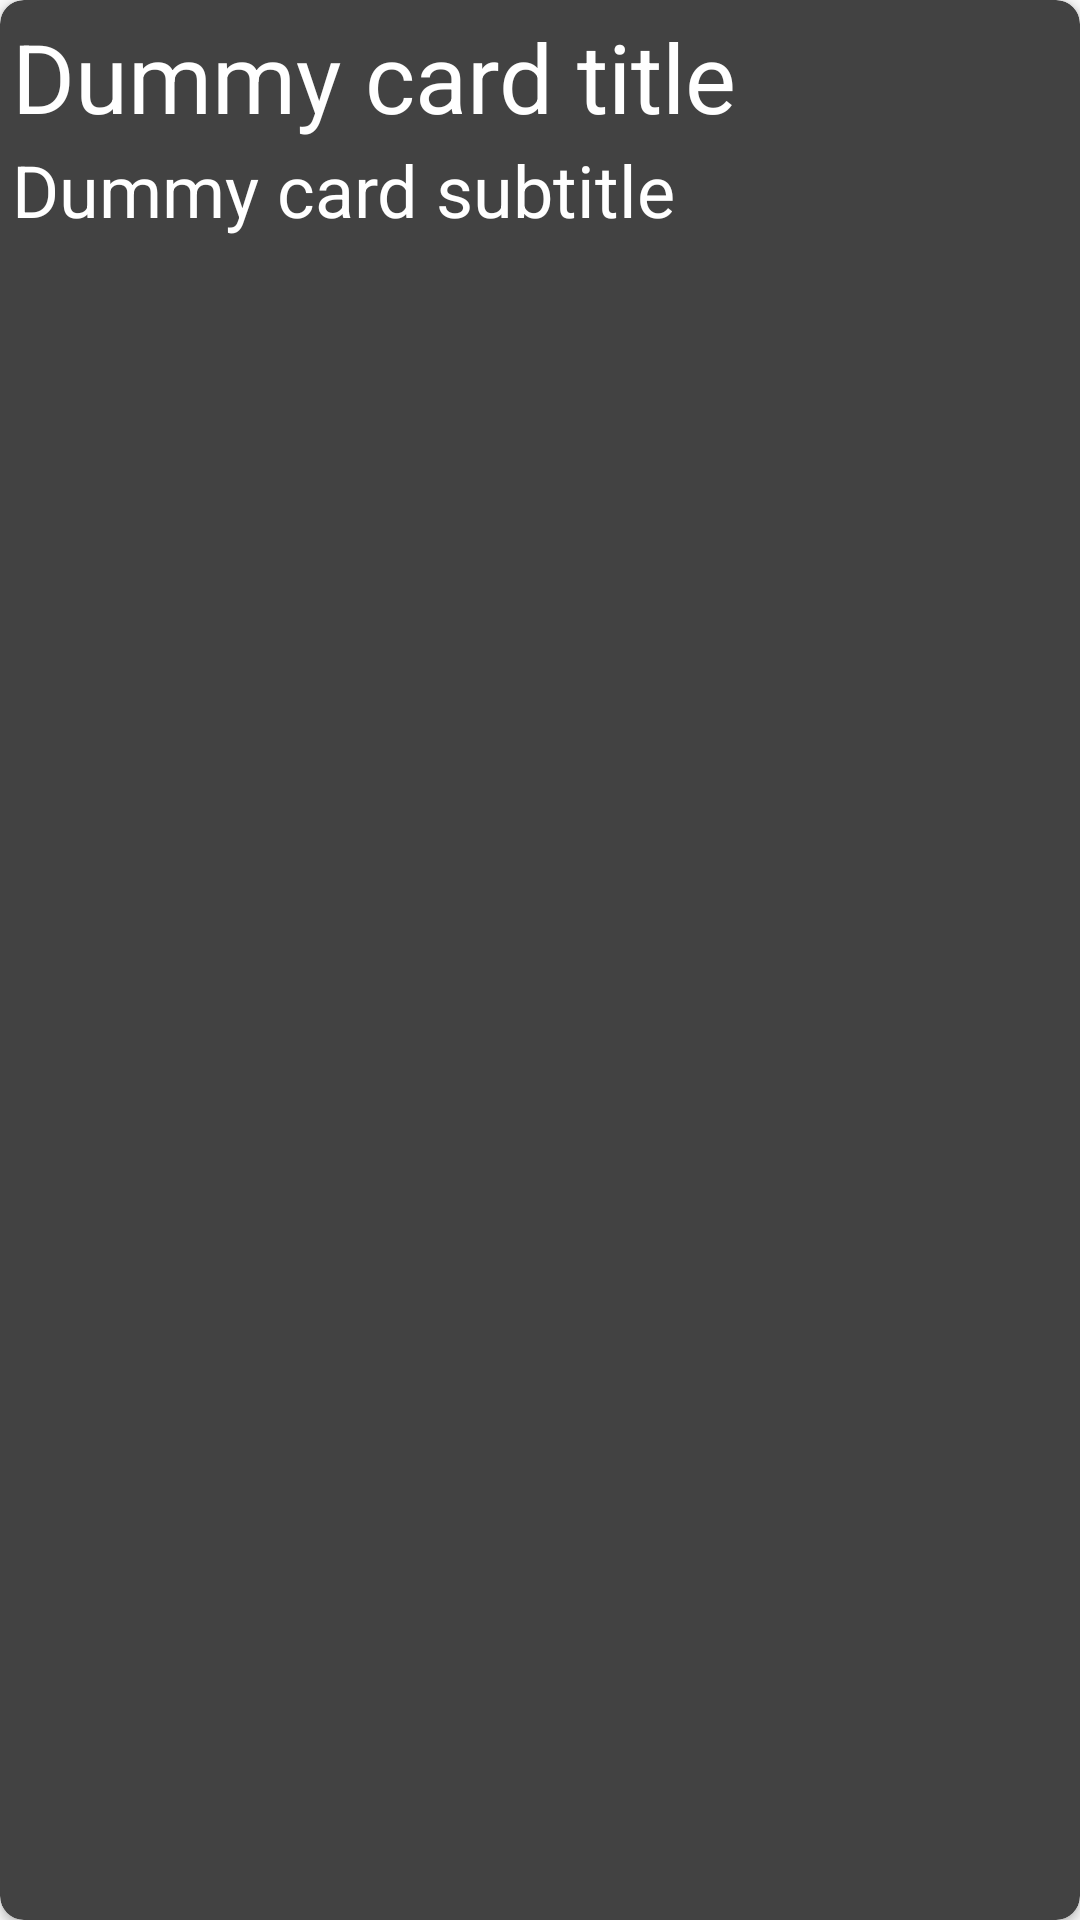

Produce the Android XML layout that renders to this screen, including the resource entries it uses.
<!-- AndroidManifest.xml: application theme AppTheme -->
<!-- res/layout/cardview_day.xml -->
<?xml version="1.0" encoding="utf-8"?>
<androidx.cardview.widget.CardView
        xmlns:android="http://schemas.android.com/apk/res/android"
        xmlns:app="http://schemas.android.com/apk/res-auto"
        android:layout_width="match_parent"
        android:layout_height="wrap_content"
        android:layout_marginTop="8dp"
        android:layout_marginEnd="8dp"
        android:layout_marginBottom="8dp"
        android:layout_marginStart="8dp"
        app:cardCornerRadius="8dp"
        app:cardBackgroundColor="?attr/card_background">

    <LinearLayout
            android:layout_width="match_parent"
            android:layout_height="match_parent"
            android:layout_marginStart="4dp"
            android:layout_marginEnd="4dp"
            android:layout_marginTop="4dp"
            android:layout_marginBottom="4dp"
            android:orientation="vertical">

        <TextView
                android:id="@+id/card_title"
                android:layout_width="wrap_content"
                android:layout_height="wrap_content"
                android:text="@string/dummy_card_title"
                android:textSize="32sp"
                android:textColor="?attr/app_text"/>

        <TextView
                android:id="@+id/card_subtitle"
                android:layout_width="wrap_content"
                android:layout_height="wrap_content"
                android:text="@string/dummy_card_subtitle"
                android:textSize="24sp"
                android:textColor="?attr/app_text"/>

    </LinearLayout>

</androidx.cardview.widget.CardView>
<!-- resources referenced by this layout -->
<resources>
  <string name="dummy_card_subtitle">Dummy card subtitle</string>
  <string name="dummy_card_title">Dummy card title</string>
  <style name="AppTheme" parent="Theme.AppCompat.Light.NoActionBar">
          
          <item name="colorPrimary">@color/blue</item>
          <item name="colorPrimaryDark">@color/darkBlue</item>
          <item name="colorAccent">@color/blueAccent</item>
  
          <item name="app_color">@color/blue</item>
          <item name="app_background">@color/black</item>
          <item name="app_text">@color/white</item>
          <item name="card_background">@color/grey</item>
  
      </style>
  <color name="blue">#1565C0</color>
  <color name="darkBlue">#0D47A1</color>
  <color name="blueAccent">#1E88E5</color>
  <color name="black">#000000</color>
  <color name="white">#FFFFFF</color>
  <color name="grey">#424242</color>
</resources>
